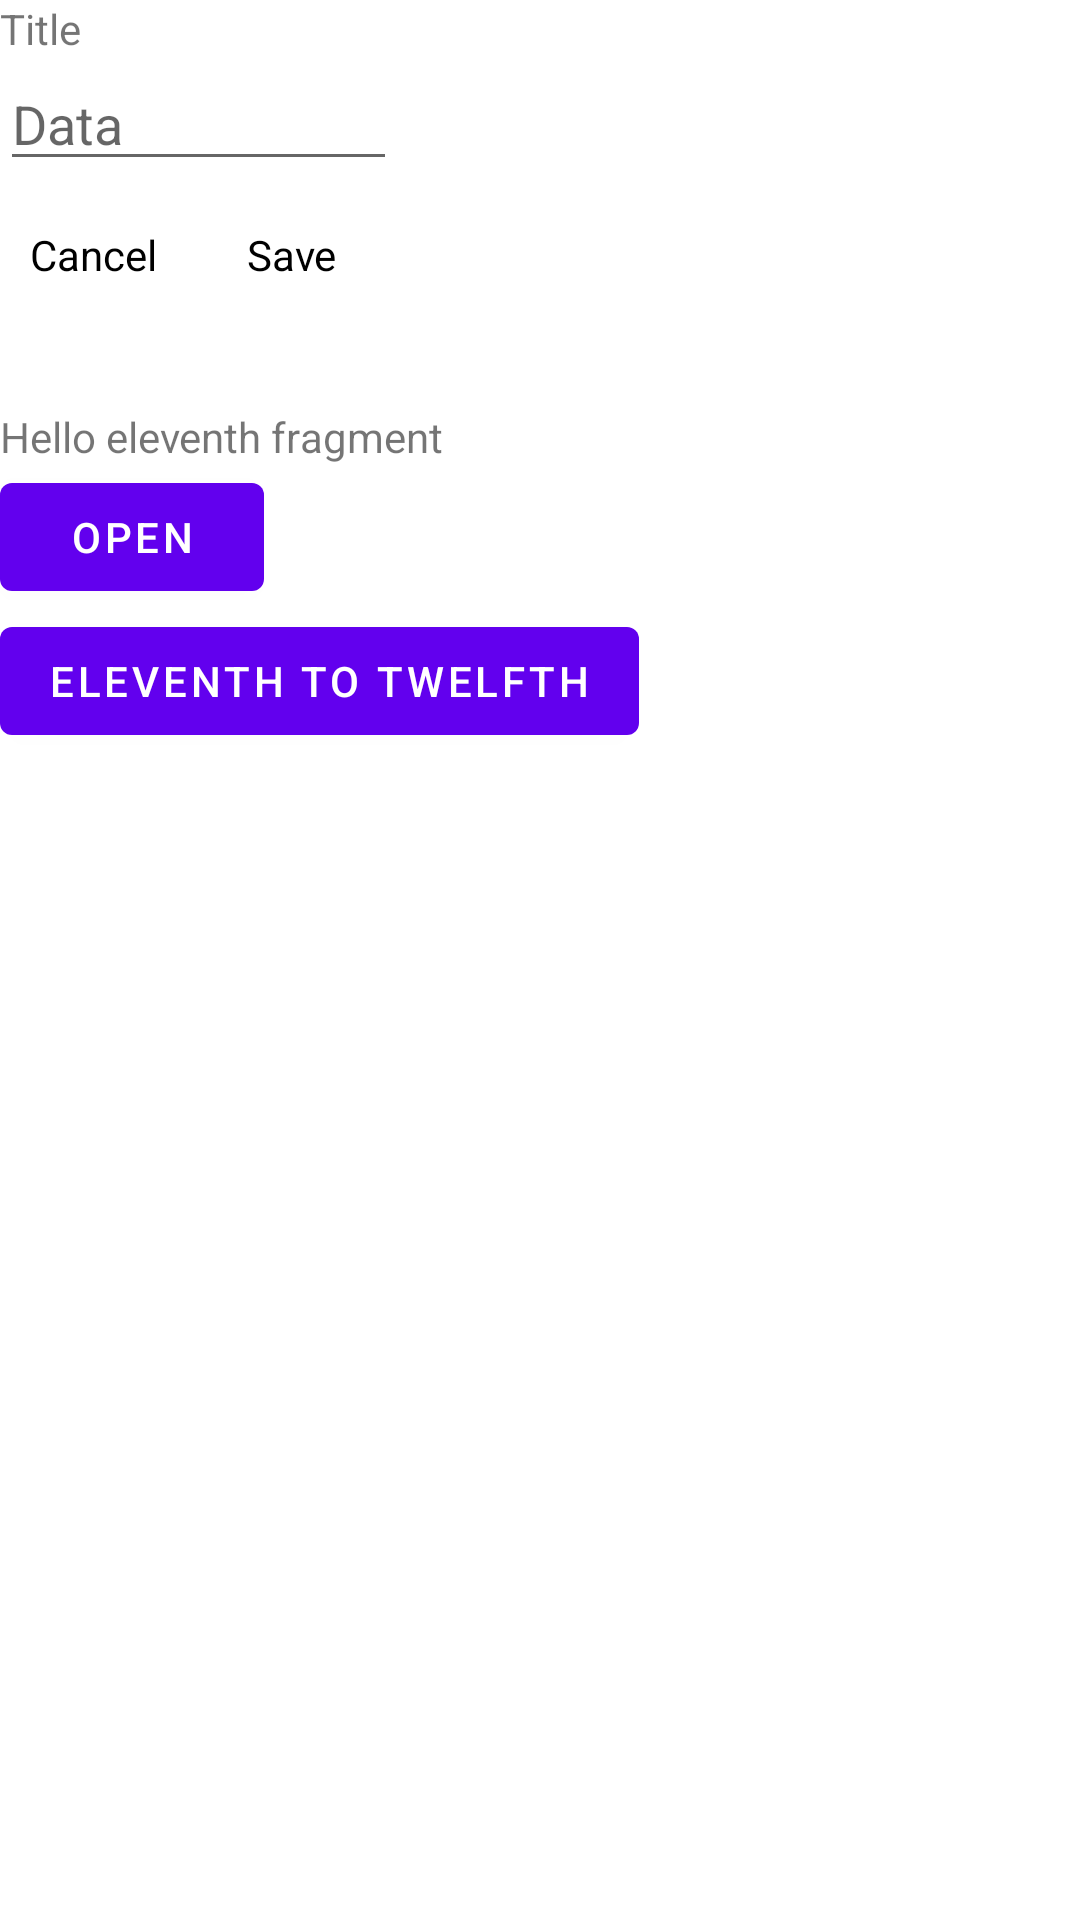

Android layout source for this screen:
<!-- AndroidManifest.xml: application theme Theme.TestingAndroidJava -->
<!-- res/layout/fragment_eleventh.xml -->
<?xml version="1.0" encoding="utf-8"?>
<androidx.coordinatorlayout.widget.CoordinatorLayout xmlns:android="http://schemas.android.com/apk/res/android"
    xmlns:app="http://schemas.android.com/apk/res-auto"
    xmlns:tools="http://schemas.android.com/tools"
    android:layout_width="match_parent"
    android:layout_height="match_parent"
    tools:context=".activity.EleventFragment">

    <include
        layout="@layout/bottom_sheet_layout"
        android:layout_width="wrap_content"
        android:layout_height="wrap_content" />

    <LinearLayout
        android:layout_width="match_parent"
        android:layout_height="match_parent"
        android:orientation="vertical">

        <TextView
            android:id="@+id/textView6"
            android:layout_width="wrap_content"
            android:layout_height="wrap_content"
            android:layout_marginTop="136dp"
            android:text="@string/hello_elevent_fragment" />

        <Button
            android:id="@+id/open_bottom_sheet"
            android:layout_width="wrap_content"
            android:layout_height="wrap_content"
            android:text="@string/open" />

        <Button
            android:id="@+id/eleventh_button"
            android:layout_width="wrap_content"
            android:layout_height="wrap_content"
            android:layout_marginBottom="108dp"
            android:text="@string/eleventh_to_twelfth" />

    </LinearLayout>

</androidx.coordinatorlayout.widget.CoordinatorLayout>
<!-- res/layout/bottom_sheet_layout.xml (included above) -->
<?xml version="1.0" encoding="utf-8"?>
<LinearLayout xmlns:android="http://schemas.android.com/apk/res/android"
    xmlns:app="http://schemas.android.com/apk/res-auto"
    xmlns:tools="http://schemas.android.com/tools"
    android:id="@+id/linear_layout_bottom_sheet"
    android:layout_width="match_parent"
    android:layout_height="wrap_content"
    android:orientation="vertical"
    app:layout_behavior="@string/bottom_sheet_behavior">


    <TextView
        android:id="@+id/edit_title"
        android:layout_width="wrap_content"
        android:layout_height="wrap_content"
        android:text="@string/title" />

    <EditText
        android:id="@+id/edit_text"
        android:layout_width="match_parent"
        android:layout_height="wrap_content"
        android:autofillHints="@string/data"
        android:focusable="auto"
        android:focusableInTouchMode="true"
        android:hint="@string/data"
        android:imeOptions="flagNoEnterAction|actionSend"
        android:inputType="textPersonName" />

    <LinearLayout
        android:layout_width="wrap_content"
        android:layout_height="wrap_content"
        android:orientation="horizontal">

        <TextView
            android:id="@+id/button_cancel"
            android:layout_width="wrap_content"
            android:layout_height="wrap_content"
            android:layout_marginTop="5dp"
            android:layout_marginEnd="10dp"
            android:padding="10dp"
            android:text="@string/cancel"
            android:textColor="@color/black" />

        <TextView
            android:id="@+id/button_save"
            android:layout_width="wrap_content"
            android:layout_height="wrap_content"
            android:layout_marginTop="5dp"
            android:layout_marginEnd="10dp"
            android:padding="10dp"
            android:text="@string/save"
            android:textColor="@color/black" />
    </LinearLayout>


</LinearLayout>
<!-- resources referenced by this layout -->
<resources>
  <string name="cancel">Cancel</string>
  <string name="data">Data</string>
  <string name="eleventh_to_twelfth">Eleventh To Twelfth</string>
  <string name="hello_elevent_fragment">Hello eleventh fragment</string>
  <string name="open">Open</string>
  <string name="save">Save</string>
  <string name="title">Title</string>
  <style name="Theme.TestingAndroidJava" parent="Theme.MaterialComponents.DayNight.DarkActionBar">
          
          <item name="colorPrimary">@color/purple_500</item>
          <item name="colorPrimaryVariant">@color/purple_700</item>
          <item name="colorOnPrimary">@color/white</item>
          
          <item name="colorSecondary">@color/teal_200</item>
          <item name="colorSecondaryVariant">@color/teal_700</item>
          <item name="colorOnSecondary">@color/black</item>
          
          <item name="android:statusBarColor" tools:targetApi="l">?attr/colorPrimaryVariant</item>
          
      </style>
  <!-- not gathered from this repository: default colours our renderer supplied (Android Studio template values) -->
  <color name="purple_500">#FF6200EE</color>
  <color name="purple_700">#FF3700B3</color>
  <color name="teal_200">#FF03DAC5</color>
  <color name="teal_700">#FF018786</color>
  <color name="black">#FF000000</color>
  <color name="white">#FFFFFFFF</color>
</resources>
